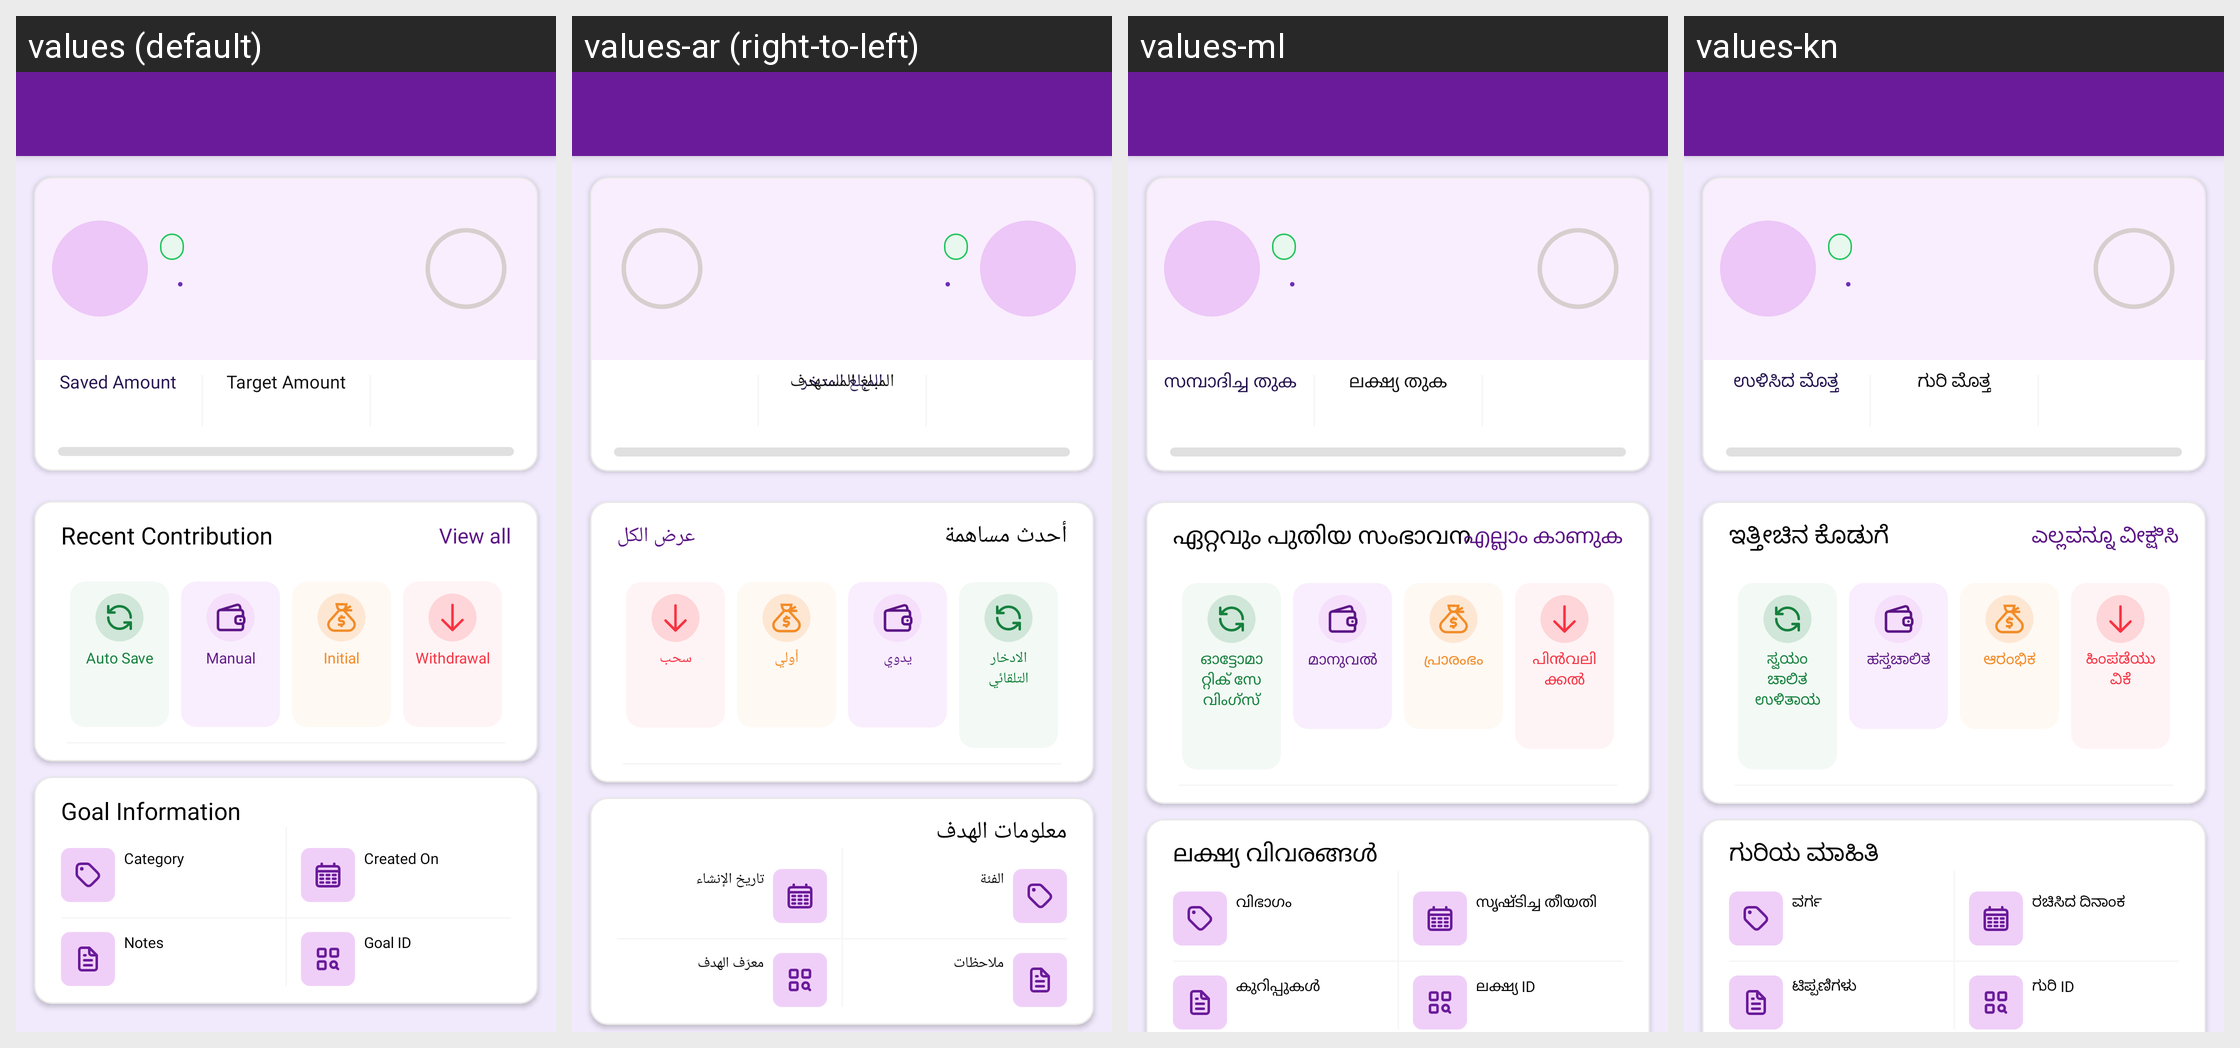

Locale-by-locale string values for the Android screen shown in this grid:
Android screen res/layout/activity_goal_details.xml rendered under 4 locales, left to right: values (default), values-ar (right-to-left), values-ml, values-kn. Device: Nexus 5 (rendered at 1080×1920; each locale shown at half size, 540×960, under a caption strip naming it); theme Theme.MoneyTracker.
Other locales in the repository, not shown: values-bn, values-cs, values-de, values-el, values-es, values-fa, values-fr, values-hi, values-in, values-it, values-ja, values-ko, values-ms, values-pl, values-pt-rBR, values-ro, values-ru, values-ta-rIN, values-te, values-th, values-tr, values-uk, values-vi, values-zh-rCN, values-zh-rTW.
Strings drawn on this screen, with the default value and each locale's value (text and hints the layout hard-codes, and strings that could not be matched under every locale, appear in the picture but are not listed):

saved_amount
  values: Saved Amount
  values-ar: المبلغ المدخر
  values-ml: സമ്പാദിച്ച തുക
  values-kn: ಉಳಿಸಿದ ಮೊತ್ತ

target_amount
  values: Target Amount
  values-ar: المبلغ المستهدف
  values-ml: ലക്ഷ്യ തുക
  values-kn: ಗುರಿ ಮೊತ್ತ

auto_save
  values: Auto Save
  values-ar: الادخار التلقائي
  values-ml: ഓട്ടോമാറ്റിക് സേവിംഗ്സ്
  values-kn: ಸ್ವಯಂಚಾಲಿತ ಉಳಿತಾಯ

recent_contribution
  values: Recent Contribution
  values-ar: أحدث مساهمة
  values-ml: ഏറ്റവും പുതിയ സംഭാവന
  values-kn: ಇತ್ತೀಚಿನ ಕೊಡುಗೆ

view_all
  values: View all
  values-ar: عرض الكل
  values-ml: എല്ലാം കാണുക
  values-kn: ಎಲ್ಲವನ್ನೂ ವೀಕ್ಷಿಸಿ

manual
  values: Manual
  values-ar: يدوي
  values-ml: മാനുവൽ
  values-kn: ಹಸ್ತಚಾಲಿತ

initial
  values: Initial
  values-ar: أولي
  values-ml: പ്രാരംഭം
  values-kn: ಆರಂಭಿಕ

withdrawal
  values: Withdrawal
  values-ar: سحب
  values-ml: പിൻവലിക്കൽ
  values-kn: ಹಿಂಪಡೆಯುವಿಕೆ

goal_information
  values: Goal Information
  values-ar: معلومات الهدف
  values-ml: ലക്ഷ്യ വിവരങ്ങൾ
  values-kn: ಗುರಿಯ ಮಾಹಿತಿ

category
  values: Category
  values-ar: الفئة
  values-ml: വിഭാഗം
  values-kn: ವರ್ಗ

created_on
  values: Created On
  values-ar: تاريخ الإنشاء
  values-ml: സൃഷ്ടിച്ച തീയതി
  values-kn: ರಚಿಸಿದ ದಿನಾಂಕ

notes
  values: Notes
  values-ar: ملاحظات
  values-ml: കുറിപ്പുകൾ
  values-kn: ಟಿಪ್ಪಣಿಗಳು

goal_id
  values: Goal ID
  values-ar: معرّف الهدف
  values-ml: ലക്ഷ്യ ID
  values-kn: ಗುರಿ ID
